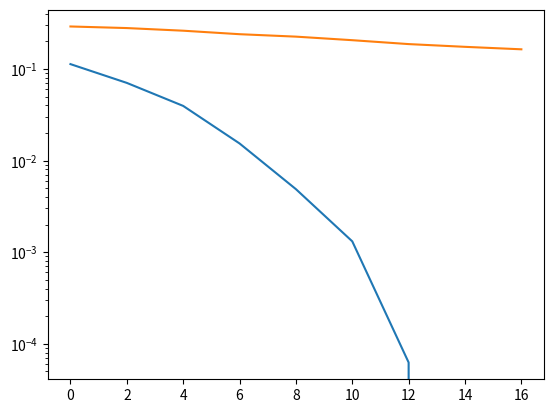

Recreate this plot in Python.
import numpy as np
import matplotlib.pyplot as plt
import math 
import random

def coherent_det(x):
    y = 0
    if x>=0:
        y = 1
    else:
        y = -1
    return y

def coherent_det2(x):
    out = []
    for e in x:
        if ((e-1).real**2 + e.imag**2) >= ((e+1).real**2 + e.imag**2):
            out.append(-1)
        else:
            out.append(1)
    out = np.array(out)
    return out

SNRs = [0, 2, 4, 6, 8, 10, 12, 14, 16]
h1 = [0.1162, 0.2325, 0.93, 0.2325, 0.1662]
h2 = [0.29, 0.5, 0.58, 0.5, 0.29]
Nc = 16

lambda1 = np.fft.fft(h1, Nc)
lambda2 = np.fft.fft(h2, Nc)

bpsk_map = [-1, 1]
Sim_number = 1000
SERs1 = []
SERs2 = []

errors1 = 0
errors2 = 0
snr = 10
for snr in SNRs:
    ser1 =0.0
    ser2 = 0.0
    errors1 = 0.0
    errors2 = 0.0
    for k in range(Sim_number):
        
        # Modulation
        d_freq = []
        for i in range(Nc):
            d_freq.append(random.choice(bpsk_map))
        #print(d_freq)
        # Putting d in time domain
        d_time = np.fft.ifft(d_freq)
        # Add CP
        x = np.concatenate((d_time[-len(h1)-2:], d_time), axis=None)
        back = d_time[-7:]
        x = np.hstack((back,d_time))
        # Convolution with channel
        c1 = np.convolve(x,h1)
        c2 = np.convolve(h2,x)

        noise_var1 = np.mean((abs(c1**2)))*(10**(-snr/10))
        noise_var2 = np.mean(np.square(abs(c2)))*(10**(-snr/10))
        w1 = np.squeeze(math.sqrt(noise_var1/2)*np.random.randn(len(c1), 2).view(np.complex128))
        w2 = np.squeeze(math.sqrt(noise_var2/2)*np.random.randn(len(c2), 2).view(np.complex128))     
        w1 = math.sqrt(noise_var1/2)*(np.random.randn(len(c1))+1j*np.random.randn(len(c1)))

        # Generate and add noise
        # noise_var = np.mean(np.square(abs(x)))*(10**(-snr/10))
        # w1 = np.squeeze(math.sqrt(noise_var/2)*np.random.randn(len(c1), 2).view(np.complex128))
        # w2 = np.squeeze(math.sqrt(noise_var/2)*np.random.randn(len(c2), 2).view(np.complex128)) 

        y1 = c1 + w1
        y2 = c2 + w2 

        # Remove cp
        y1 = y1[7:(7+16)]
        
        y2 = y2[len(y2)-Nc:]

        # Recover d
        d_freq_r1 = np.conjugate(lambda1)*np.fft.fft(y1)
        
        d_freq_r2 = lambda2*np.fft.fft(y2)
    
        dem1 = []
        dem2 = []
    
        # Coherent detection
        # for i in range(len(d_freq_r1)):
        #     dem1.append(coherent_det(np.real(d_freq_r1[i])))
        #     dem2.append(coherent_det(np.real(d_freq_r2[i])))
        dem1 = coherent_det2(d_freq_r1)
        d_freq = np.asarray(d_freq)

        
        dem2 = coherent_det2(d_freq_r2)

        # errors1 += sum(abs(np.asarray(dem1) - np.asarray(d_freq))/2)
        # errors2 += sum(abs(np.asarray(dem2) - np.asarray(d_freq))/2)
        
        #errors1 += (np.asarray(dem1) != np.asarray(d_freq)).sum()
        for n in range(16):
            if dem1[n]!=d_freq[n]:
                errors1+=1        

        
        errors2 += (np.asarray(dem2) != np.asarray(d_freq)).sum()
    
    ser1 = errors1/(Sim_number*Nc)
    print(ser1)
    ser2 = errors2/(Sim_number*Nc)
    SERs1.append(ser1)
    SERs2.append(ser2)
    print(ser1, ser2)
plt.figure(0)
plt.semilogy(SNRs,SERs1)
plt.semilogy(SNRs,SERs2)
plt.show()
